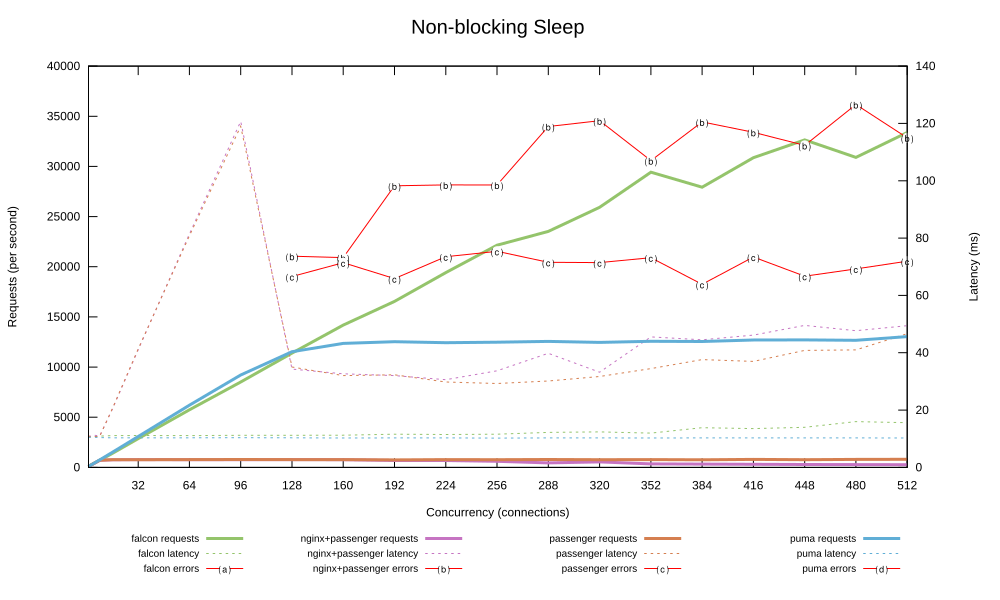

The table this chart was drawn from, first rows:
1, 92.350, 10.763, 0.000, 93.375, 10.693, 0.000, 89.892, 11.075, 0.000, 95.774, 10.383, 0.000
2, 187.8, 10.61, 0.000, 182.7, 10.89, 0.000, 185.9, 10.75, 0.000, 188.8, 10.54, 0.000
4, 375.5, 10.62, 0.000, 345.6, 11.27, 0.000, 371.4, 10.73, 0.000, 364.9, 10.54, 0.000
8, 712, 10.94, 0.000, 705.5, 10.96, 0.000, 718.3, 10.84, 0.000, 749, 10.4, 0.000
16, 1405, 11.09, 0.000, 757.9, 20.42, 0.000, 764.7, 20.62, 0.000, 1515, 10.32, 0.000
32, 2866, 11.14, 0.000, 772.8, 41.04, 0.000, 771.8, 41.33, 0.000, 3080, 10.34, 0.000
64, 5739, 11.11, 0.000, 770.6, 81.43, 0.000, 775.1, 80.78, 0.000, 6198, 10.33, 0.000
96, 8511, 11.21, 0.000, 770.5, 120.7, 0.000, 784.7, 119, 0.000, 9208, 10.35, 0.000
128, 11398, 11.2, 0.000, 777.8, 34.3, 21056, 776.9, 35.04, 19030, 11534, 10.34, 0.000
160, 14188, 11.22, 0.000, 767.1, 32.66, 20916, 780.4, 32.02, 20399, 12364, 10.25, 0.000
192, 16542, 11.59, 0.000, 688.1, 32.01, 28073, 749.6, 32.29, 18824, 12530, 10.28, 0.000
224, 19412, 11.47, 0.000, 688.3, 30.61, 28162, 776, 29.8, 20999, 12429, 10.28, 0.000
256, 22151, 11.58, 0.000, 607.2, 33.71, 28144, 771.7, 29.27, 21535, 12479, 10.24, 0.000
288, 23526, 12.21, 0.000, 448.9, 39.81, 33975, 791.3, 30.16, 20444, 12561, 10.28, 0.000
320, 25931, 12.39, 0.000, 552, 33.2, 34557, 765.9, 31.73, 20413, 12462, 10.29, 0.000
352, 29428, 11.95, 0.000, 351.5, 45.51, 30585, 776.2, 34.46, 20900, 12565, 10.27, 0.000
384, 27934, 13.83, 0.000, 333.4, 44.5, 34439, 757.1, 37.62, 18255, 12554, 10.31, 0.000
416, 30868, 13.54, 0.000, 313.8, 46.17, 33403, 795.8, 36.99, 20972, 12703, 10.29, 0.000
448, 32646, 14, 0.000, 293.5, 49.55, 32097, 771.7, 40.81, 19060, 12709, 10.28, 0.000
480, 30898, 15.97, 0.000, 279.3, 47.69, 36169, 792.6, 40.98, 19783, 12672, 10.31, 0.000
512, 33380, 15.61, 0.000, 270.3, 49.43, 32854, 804.3, 46.63, 20556, 13037, 10.27, 0.000
